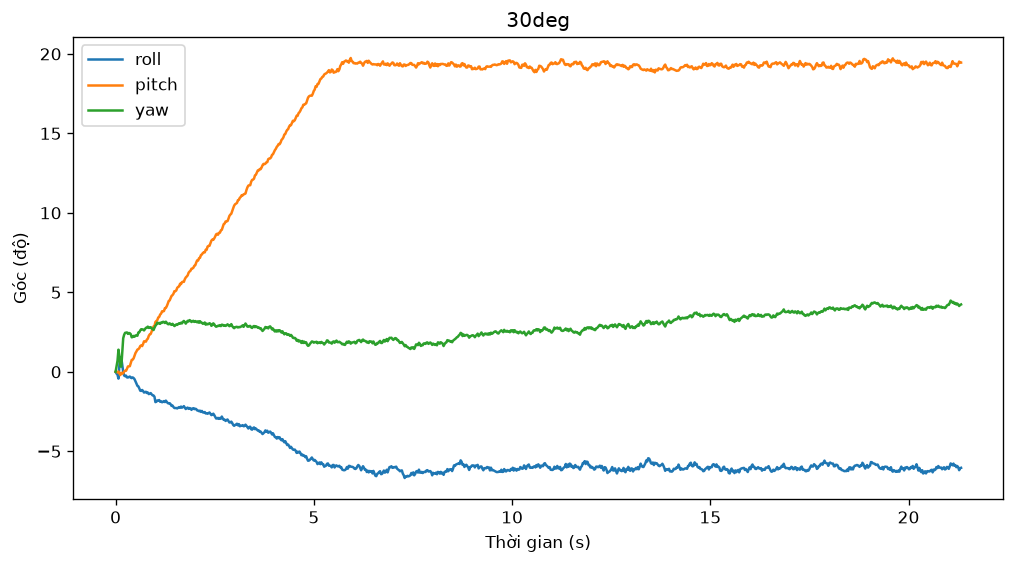

The data file committed next to this chart (first rows):
t, dt, gx_raw, gy_raw, gz_raw, ax_raw, ay_raw, az_raw, gx_deg, gy_deg, gz_deg, ax, ay, az, qw, qx, qy, qz, roll, pitch, yaw
0.0008, 0.0008, -556, 139, 533, -2520, -2984, 13512, -8.265, 1.574, 8.617, -6.238, -2.587, 16.4, 1, -0.000068, 0.000035, 0.000060, -0.0078, 0.0041, 0.0069
0.0249, 0.0241, -243, -269, 876, -2112, -1936, 13656, -3.486, -4.655, 13.85, -5.743, -1.34, 16.57, 1, -0.000983, -0.000169, 0.002979, -0.1127, -0.0191, 0.3414
0.0489, 0.0239, -139, -239, 939, -248, -1696, 14448, -1.898, -4.197, 14.82, -3.493, -1.081, 17.51, 1, -0.001606, -0.000288, 0.006076, -0.1842, -0.0319, 0.6963
0.0728, 0.0239, -772, -74, 1874, 40, 152, 15296, -11.56, -1.678, 29.09, -3.121, 1.106, 18.51, 0.9999, -0.003744, 0.000098, 0.01214, -0.4289, 0.0164, 1.391
0.0967, 0.0239, 2123, -290, -1268, 2776, 3200, 16752, 32.64, -4.976, -18.88, 0.1982, 4.7, 20.24, 1, 0.003878, -0.000898, 0.008196, 0.4435, -0.1065, 0.9388
0.1206, 0.0239, 1054, -262, -1689, 2624, 1552, 17928, 16.32, -4.548, -25.31, 0.0425, 2.706, 21.63, 1, 0.008080, -0.001792, 0.002919, 0.9253, -0.2080, 0.3328
0.1445, 0.0239, -92, 209, -55, -4880, -4072, 11896, -1.181, 2.643, -0.3596, -9.106, -3.838, 14.48, 1, 0.007510, -0.000521, 0.002843, 0.8604, -0.0621, 0.3253
0.1684, 0.0239, -1072, -307, 2400, -1760, -2504, 14048, -16.14, -5.235, 37.12, -5.314, -2.029, 17.03, 0.9999, 0.003833, -0.000956, 0.01056, 0.4381, -0.1142, 1.21
0.1922, 0.0239, -1176, -152, 2430, -2552, -1504, 13544, -17.73, -2.869, 37.58, -6.271, -0.8194, 16.43, 0.9998, 0.000014, -0.000845, 0.01838, -0.0002, -0.0968, 2.106
0.2161, 0.0239, -564, 139, 583, -2992, -3544, 13104, -8.387, 1.574, 9.381, -6.815, -3.244, 15.91, 0.9998, -0.002092, 0.000157, 0.02033, -0.2393, 0.0228, 2.33
0.2400, 0.0239, 39, -61, 297, -1328, -4056, 14224, 0.8192, -1.479, 5.014, -4.798, -3.889, 17.24, 0.9998, -0.002418, 0.000460, 0.02138, -0.2759, 0.0587, 2.45
0.2639, 0.0239, 155, -183, -3, -2120, -2424, 13672, 2.59, -3.342, 0.4343, -5.754, -1.923, 16.59, 0.9998, -0.002121, 0.000521, 0.02147, -0.2417, 0.0649, 2.461
0.2877, 0.0239, -250, 142, 9, -2072, -2248, 13704, -3.593, 1.62, 0.6175, -5.695, -1.714, 16.62, 0.9998, -0.003111, 0.001593, 0.0216, -0.3525, 0.1902, 2.475
0.3116, 0.0239, 40, 199, -277, -2112, -2352, 13600, 0.8345, 2.49, -3.749, -5.746, -1.836, 16.5, 0.9998, -0.003195, 0.002861, 0.02082, -0.3593, 0.3354, 2.385
0.3355, 0.0239, 131, -189, 120, -2232, -2320, 13856, 2.224, -3.434, 2.312, -5.883, -1.803, 16.8, 0.9998, -0.002953, 0.002908, 0.02131, -0.3313, 0.3404, 2.441
0.3593, 0.0239, 147, -171, -79, -2088, -2336, 13512, 2.468, -3.159, -0.7260, -5.72, -1.815, 16.4, 0.9998, -0.002672, 0.003009, 0.02116, -0.2989, 0.3512, 2.424
0.3832, 0.0239, -127, 375, -193, -2000, -2456, 13728, -1.715, 5.177, -2.466, -5.609, -1.964, 16.65, 0.9998, -0.003323, 0.004817, 0.02064, -0.3693, 0.5597, 2.364
0.4070, 0.0239, -15, 316, -566, -2640, -2320, 13728, -0.0052, 4.276, -8.161, -6.374, -1.798, 16.65, 0.9998, -0.003573, 0.006457, 0.01894, -0.3954, 0.7475, 2.168
0.4309, 0.0239, 155, -174, 29, -2368, -2064, 13704, 2.59, -3.205, 0.9228, -6.049, -1.493, 16.62, 0.9998, -0.003216, 0.006563, 0.01913, -0.3540, 0.7590, 2.19
0.4548, 0.0239, -59, 42, 156, -2136, -2336, 13536, -0.6770, 0.0931, 2.862, -5.777, -1.815, 16.42, 0.9998, -0.003599, 0.007329, 0.01973, -0.3958, 0.8479, 2.258
0.4786, 0.0238, -165, 232, -171, -1416, -1704, 14024, -2.295, 2.994, -2.131, -4.901, -1.075, 17, 0.9998, -0.004266, 0.008709, 0.01929, -0.4696, 1.007, 2.207
0.5025, 0.0239, -295, 280, 188, -2168, -2400, 13952, -4.28, 3.727, 3.35, -5.804, -1.901, 16.92, 0.9997, -0.005421, 0.01022, 0.01999, -0.5977, 1.183, 2.285
0.5264, 0.0240, -328, 70, -11, -1968, -2384, 13712, -4.784, 0.5206, 0.3121, -5.571, -1.877, 16.63, 0.9997, -0.006682, 0.01105, 0.02007, -0.7403, 1.282, 2.292
0.5503, 0.0239, -326, 119, -100, -2048, -2488, 13632, -4.753, 1.269, -1.047, -5.669, -1.999, 16.54, 0.9997, -0.007946, 0.01204, 0.01986, -0.8832, 1.397, 2.266
0.5742, 0.0239, -53, -139, 531, -2176, -2304, 14184, -0.5854, -2.67, 8.587, -5.807, -1.791, 17.19, 0.9997, -0.008265, 0.01224, 0.02166, -0.9167, 1.423, 2.471
0.5981, 0.0239, -289, -25, 11, -2424, -2512, 13448, -4.188, -0.9298, 0.6480, -6.124, -2.022, 16.32, 0.9996, -0.009381, 0.01278, 0.02181, -1.043, 1.488, 2.486
0.6221, 0.0240, -358, 145, 291, -2392, -2248, 13416, -5.242, 1.666, 4.923, -6.085, -1.706, 16.28, 0.9996, -0.01068, 0.01388, 0.02286, -1.188, 1.618, 2.603
0.6460, 0.0239, 1, -84, 172, -2208, -2312, 13680, 0.2391, -1.831, 3.106, -5.859, -1.789, 16.59, 0.9996, -0.01084, 0.01426, 0.02351, -1.203, 1.663, 2.678
0.6699, 0.0238, 210, -330, -49, -2200, -2272, 13648, 3.43, -5.586, -0.2680, -5.85, -1.741, 16.56, 0.9996, -0.01031, 0.01388, 0.02346, -1.144, 1.617, 2.673
0.6936, 0.0237, -138, 150, -84, -1968, -2048, 14064, -1.883, 1.742, -0.8024, -5.561, -1.484, 17.05, 0.9996, -0.0109, 0.01498, 0.0233, -1.209, 1.746, 2.653
0.7173, 0.0238, -218, 271, -167, -2216, -2240, 13784, -3.104, 3.589, -2.07, -5.865, -1.706, 16.72, 0.9995, -0.01178, 0.01646, 0.02288, -1.307, 1.917, 2.601
0.7412, 0.0239, 108, -218, 187, -2072, -2040, 13536, 1.873, -3.876, 3.335, -5.699, -1.462, 16.43, 0.9995, -0.01154, 0.01644, 0.02359, -1.278, 1.914, 2.682
0.7653, 0.0241, 89, -260, 190, -2232, -2176, 13848, 1.583, -4.518, 3.381, -5.883, -1.631, 16.79, 0.9995, -0.01137, 0.01627, 0.02431, -1.258, 1.896, 2.765
0.7894, 0.0241, -146, 152, 25, -2136, -2464, 13848, -2.005, 1.772, 0.8618, -5.769, -1.975, 16.79, 0.9995, -0.01205, 0.01739, 0.02449, -1.333, 2.026, 2.784
0.8135, 0.0241, 112, -52, 127, -2432, -2288, 13680, 1.934, -1.342, 2.419, -6.127, -1.76, 16.59, 0.9995, -0.01184, 0.01789, 0.025, -1.306, 2.083, 2.842
0.8375, 0.0240, -209, 282, -243, -2504, -2440, 13256, -2.967, 3.757, -3.23, -6.224, -1.931, 16.09, 0.9994, -0.01272, 0.01941, 0.02433, -1.404, 2.259, 2.762
0.8614, 0.0239, 125, 56, 7, -2136, -2256, 13680, 2.132, 0.3069, 0.5869, -5.772, -1.723, 16.59, 0.9994, -0.01249, 0.02025, 0.02445, -1.375, 2.354, 2.775
0.8854, 0.0240, 143, -144, 56, -2384, -2336, 13744, 2.407, -2.747, 1.335, -6.067, -1.819, 16.67, 0.9994, -0.01219, 0.02045, 0.02473, -1.339, 2.377, 2.808
0.9093, 0.0239, -160, 228, -264, -2152, -2160, 13816, -2.219, 2.933, -3.55, -5.788, -1.611, 16.76, 0.9994, -0.01288, 0.0218, 0.024, -1.417, 2.533, 2.72
0.9332, 0.0239, -173, 199, -71, -2344, -1480, 13456, -2.417, 2.49, -0.6039, -6.025, -0.7898, 16.33, 0.9994, -0.01348, 0.02309, 0.02389, -1.482, 2.682, 2.704
0.9571, 0.0240, -49, 259, -239, -2992, -576, 13080, -0.5243, 3.406, -3.169, -6.806, 0.3019, 15.88, 0.9993, -0.01355, 0.02457, 0.02323, -1.488, 2.851, 2.626
0.9811, 0.0240, -119, -116, 370, -3216, -5008, 12112, -1.593, -2.319, 6.129, -7.114, -4.969, 14.74, 0.9993, -0.01431, 0.02473, 0.02452, -1.571, 2.873, 2.772
1.005, 0.0239, -707, 722, 336, 1296, -4536, 18072, -10.57, 10.47, 5.61, -1.56, -4.563, 21.79, 0.9992, -0.01732, 0.02695, 0.02569, -1.907, 3.138, 2.894
1.029, 0.0239, 92, -52, 181, -2376, -2208, 13864, 1.628, -1.342, 3.243, -6.054, -1.668, 16.81, 0.9991, -0.01714, 0.02745, 0.02637, -1.883, 3.196, 2.971
1.053, 0.0239, 255, -65, 294, -2056, -2392, 13560, 4.117, -1.54, 4.969, -5.681, -1.883, 16.45, 0.9991, -0.01648, 0.02792, 0.02739, -1.802, 3.25, 3.09
1.077, 0.0239, 15, 262, -149, -2016, -2072, 13808, 0.4528, 3.452, -1.795, -5.625, -1.507, 16.75, 0.9991, -0.0166, 0.0294, 0.02701, -1.813, 3.419, 3.043
1.101, 0.0239, 138, -117, 61, -2184, -2312, 13552, 2.331, -2.334, 1.411, -5.833, -1.787, 16.44, 0.9991, -0.01631, 0.02969, 0.02731, -1.778, 3.452, 3.078
1.124, 0.0239, -243, 213, -185, -2264, -2264, 13752, -3.486, 2.704, -2.344, -5.924, -1.733, 16.68, 0.999, -0.01728, 0.03098, 0.02684, -1.887, 3.602, 3.018
1.148, 0.0239, 112, -50, 196, -2064, -2240, 13840, 1.934, -1.311, 3.472, -5.682, -1.708, 16.78, 0.999, -0.01705, 0.03149, 0.02756, -1.857, 3.661, 3.101
1.172, 0.0239, -112, 197, -64, -2216, -2368, 13720, -1.486, 2.46, -0.4970, -5.867, -1.857, 16.64, 0.9989, -0.01761, 0.03275, 0.02746, -1.917, 3.807, 3.085
1.196, 0.0239, 116, -225, 122, -2312, -2432, 13720, 1.995, -3.983, 2.343, -5.982, -1.933, 16.64, 0.9989, -0.01739, 0.03269, 0.02795, -1.89, 3.8, 3.143
1.22, 0.0240, 192, -139, -51, -2136, -2480, 13848, 3.155, -2.67, -0.2985, -5.769, -1.994, 16.79, 0.9989, -0.01697, 0.03289, 0.02788, -1.842, 3.822, 3.136
1.244, 0.0240, -120, 296, -202, -2832, -2280, 14384, -1.608, 3.971, -2.604, -6.586, -1.764, 17.42, 0.9989, -0.01754, 0.03447, 0.02734, -1.905, 4.004, 3.069
1.268, 0.0239, 287, -171, 190, -2376, -2488, 13592, 4.606, -3.159, 3.381, -6.062, -1.997, 16.49, 0.9989, -0.01678, 0.0346, 0.02803, -1.815, 4.017, 3.151
1.292, 0.0239, -129, 113, -239, -2104, -2400, 13600, -1.746, 1.177, -3.169, -5.737, -1.893, 16.5, 0.9988, -0.01742, 0.03557, 0.02738, -1.888, 4.129, 3.072
1.316, 0.0238, -172, 214, -214, -2392, -2144, 13424, -2.402, 2.719, -2.787, -6.085, -1.582, 16.29, 0.9988, -0.01814, 0.03687, 0.02681, -1.969, 4.28, 3.002
1.34, 0.0238, -15, 274, -50, -2136, -2328, 13424, -0.0052, 3.635, -0.2833, -5.779, -1.803, 16.29, 0.9987, -0.01839, 0.03837, 0.02675, -1.993, 4.453, 2.99
1.363, 0.0239, 91, -105, 135, -1984, -2368, 13800, 1.613, -2.151, 2.541, -5.588, -1.86, 16.74, 0.9987, -0.01826, 0.03869, 0.02727, -1.976, 4.49, 3.051
1.388, 0.0241, -101, 209, -199, -2144, -2400, 13776, -1.318, 2.643, -2.558, -5.78, -1.897, 16.71, 0.9987, -0.01882, 0.03998, 0.02674, -2.038, 4.638, 2.985
1.412, 0.0241, -242, 169, -109, -2120, -2352, 13656, -3.471, 2.032, -1.184, -5.754, -1.837, 16.57, 0.9986, -0.01981, 0.04114, 0.02652, -2.149, 4.773, 2.953
... 833 more rows
